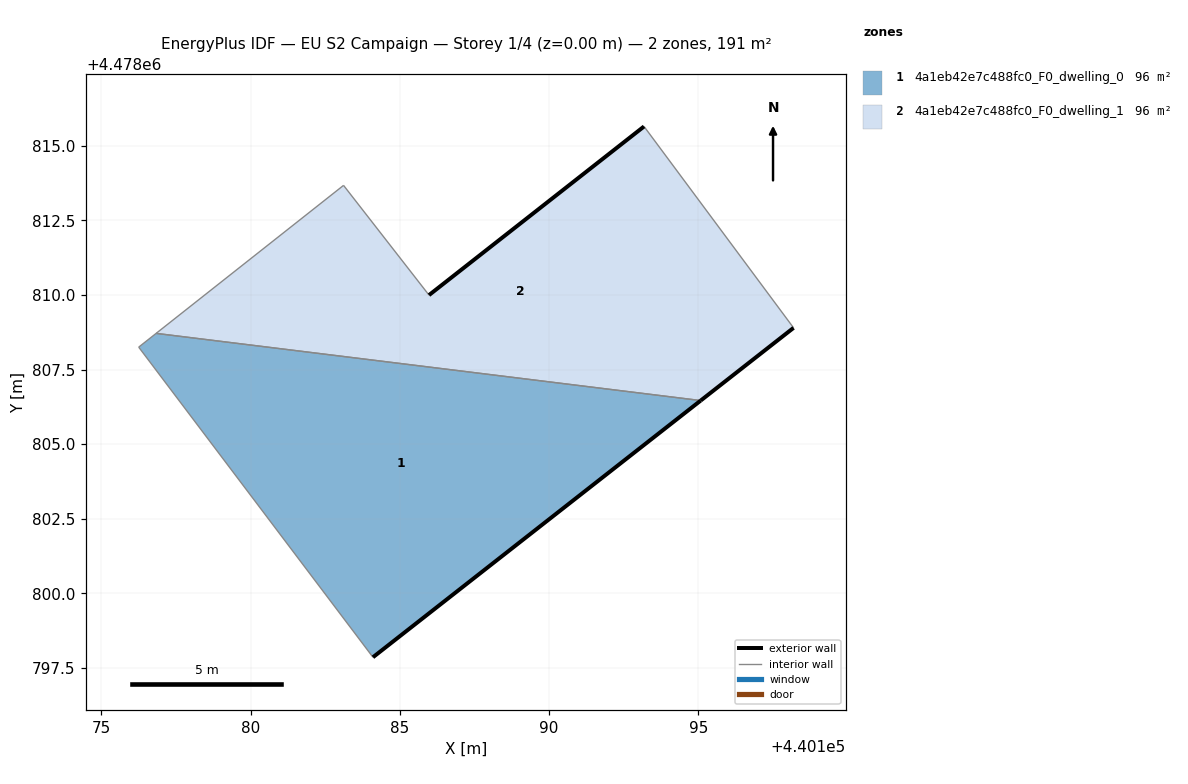
=== STOREY PLAN SPEC (per zone: floor XY polygon, exterior-wall plan segments, windows/doors) ===
zone 1: 4a1eb42e7c488fc0_F0_dwelling_0  (95.6 m²)
  floor: (440195.08, 4478806.46) (440176.84, 4478808.71) (440176.25, 4478808.25) (440184.10, 4478797.86)
  exterior wall: (440195.08, 4478806.46) – (440184.10, 4478797.86)  [13.9 m]
  interior walls: 3
zone 2: 4a1eb42e7c488fc0_F0_dwelling_1  (95.6 m²)
  floor: (440198.18, 4478808.90) (440193.18, 4478815.64) (440185.97, 4478809.99) (440183.11, 4478813.67) (440176.84, 4478808.71) (440195.08, 4478806.46)
  exterior wall: (440198.18, 4478808.90) – (440195.08, 4478806.46)  [3.9 m]
  exterior wall: (440185.97, 4478809.99) – (440193.18, 4478815.64)  [9.2 m]
  interior walls: 4

=== DERIVED (storey summary) ===
Building: EU S2 Campaign
Storey: 1 of 4  (floor level z = 0.00 m)
Storey gross floor area: 191.2 m²
Zones on this storey: 2
  - 4a1eb42e7c488fc0_F0_dwelling_0: floor 95.6 m²; exterior wall 13.9 m (41.8 m²); WWR 0.0%
  - 4a1eb42e7c488fc0_F0_dwelling_1: floor 95.6 m²; exterior wall 13.1 m (39.3 m²); WWR 0.0%
Zone adjacency (shared interzone walls):
  - 4a1eb42e7c488fc0_F0_dwelling_0 ↔ 4a1eb42e7c488fc0_F0_dwelling_1